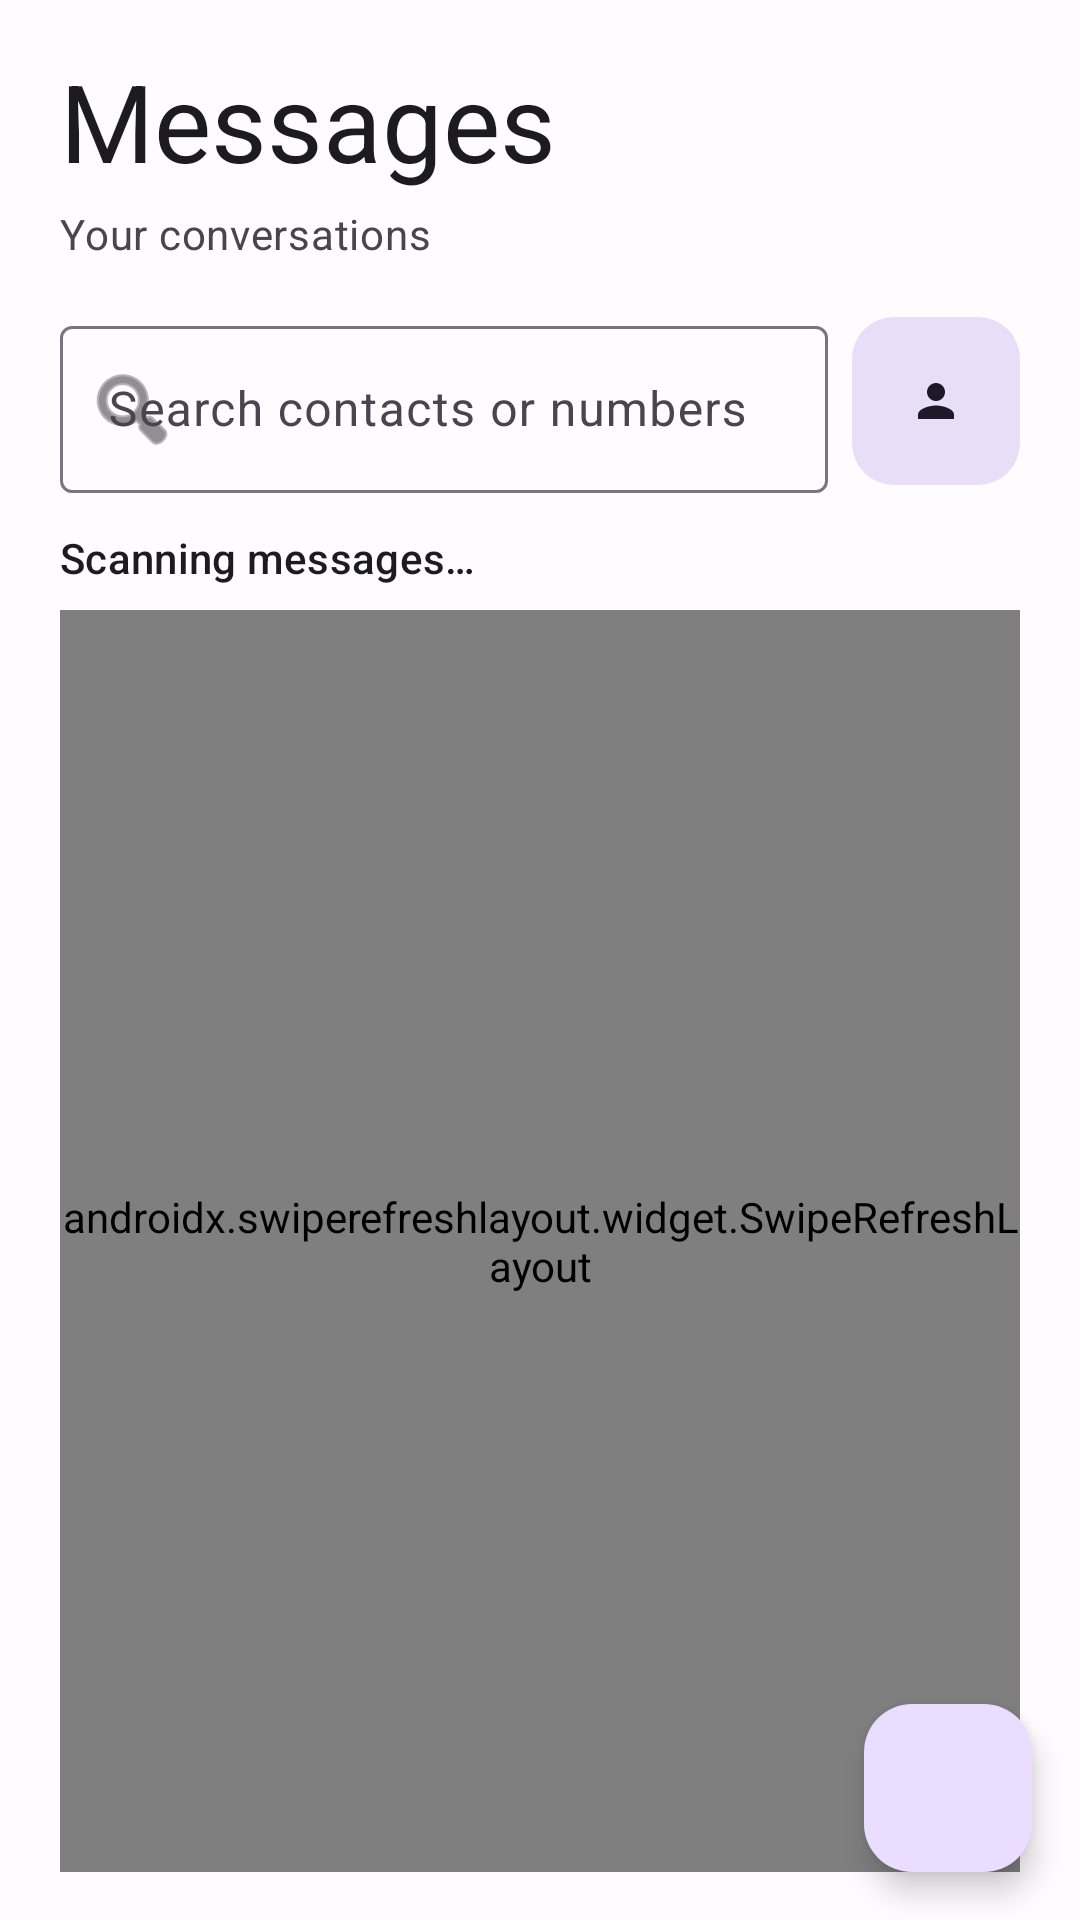

This screen was rendered from an Android layout file. Write that file and the resources it references.
<!-- AndroidManifest.xml: application theme Theme.SmsDelete -->
<!-- res/layout/activity_main.xml -->
<?xml version="1.0" encoding="utf-8"?>
<FrameLayout xmlns:android="http://schemas.android.com/apk/res/android"
    xmlns:app="http://schemas.android.com/apk/res-auto"
    android:layout_width="match_parent"
    android:layout_height="match_parent"
    android:background="?attr/colorSurface"
    android:fitsSystemWindows="true">

    <LinearLayout
        android:layout_width="match_parent"
        android:layout_height="match_parent"
        android:orientation="vertical"
        android:paddingHorizontal="20dp"
        android:paddingTop="16dp"
        android:paddingBottom="16dp">

        <TextView
            android:layout_width="match_parent"
            android:layout_height="wrap_content"
            android:text="@string/app_name"
            android:textAppearance="?attr/textAppearanceDisplaySmall"
            android:textColor="?attr/colorOnSurface" />

        <TextView
            android:layout_width="match_parent"
            android:layout_height="wrap_content"
            android:layout_marginTop="4dp"
            android:layout_marginBottom="16dp"
            android:text="@string/threads_subtitle"
            android:textAppearance="?attr/textAppearanceBodyMedium"
            android:textColor="?attr/colorOnSurfaceVariant" />

        <LinearLayout
            android:layout_width="match_parent"
            android:layout_height="wrap_content"
            android:orientation="horizontal"
            android:gravity="center_vertical"
            android:layout_marginBottom="12dp">

            <com.google.android.material.textfield.TextInputLayout
                android:id="@+id/searchLayout"
                style="@style/Widget.Material3.TextInputLayout.OutlinedBox"
                android:layout_width="0dp"
                android:layout_height="wrap_content"
                android:layout_weight="1"
                android:hint="@string/search_hint"
                app:startIconDrawable="@android:drawable/ic_menu_search">

                <com.google.android.material.textfield.TextInputEditText
                    android:id="@+id/etSearch"
                    android:layout_width="match_parent"
                    android:layout_height="wrap_content"
                    android:imeOptions="actionSearch"
                    android:inputType="text"
                    android:maxLines="1" />
            </com.google.android.material.textfield.TextInputLayout>

            <com.google.android.material.button.MaterialButton
                android:id="@+id/btnPickContact"
                style="@style/Widget.Material3.Button.TonalButton"
                android:layout_width="56dp"
                android:layout_height="56dp"
                android:layout_marginStart="8dp"
                android:contentDescription="@string/pick_contact"
                android:insetTop="0dp"
                android:insetBottom="0dp"
                android:padding="0dp"
                app:icon="@drawable/ic_person"
                app:iconGravity="textStart"
                app:iconPadding="0dp"
                app:cornerRadius="14dp" />

        </LinearLayout>

        <LinearLayout
            android:layout_width="match_parent"
            android:layout_height="wrap_content"
            android:orientation="horizontal"
            android:gravity="center_vertical"
            android:layout_marginBottom="8dp">

            <TextView
                android:id="@+id/tvHeader"
                android:layout_width="0dp"
                android:layout_height="wrap_content"
                android:layout_weight="1"
                android:text="@string/scanning"
                android:textAppearance="?attr/textAppearanceTitleSmall"
                android:textColor="?attr/colorOnSurface" />

            <ProgressBar
                android:id="@+id/progressBar"
                android:layout_width="24dp"
                android:layout_height="24dp"
                android:visibility="gone" />
        </LinearLayout>

        <TextView
            android:id="@+id/tvEmpty"
            android:layout_width="match_parent"
            android:layout_height="wrap_content"
            android:layout_marginTop="32dp"
            android:gravity="center"
            android:text="@string/no_conversations"
            android:textAppearance="?attr/textAppearanceBodyMedium"
            android:textColor="?attr/colorOnSurfaceVariant"
            android:visibility="gone" />

        <androidx.swiperefreshlayout.widget.SwipeRefreshLayout
            android:id="@+id/swipeRefresh"
            android:layout_width="match_parent"
            android:layout_height="0dp"
            android:layout_weight="1">

            <androidx.recyclerview.widget.RecyclerView
                android:id="@+id/rvThreads"
                android:layout_width="match_parent"
                android:layout_height="match_parent"
                android:clipToPadding="false"
                android:paddingBottom="16dp" />
        </androidx.swiperefreshlayout.widget.SwipeRefreshLayout>

    </LinearLayout>

    <com.google.android.material.floatingactionbutton.FloatingActionButton
        android:id="@+id/fabCompose"
        android:layout_width="wrap_content"
        android:layout_height="wrap_content"
        android:layout_gravity="bottom|end"
        android:layout_margin="16dp"
        android:contentDescription="@string/compose_title"
        android:src="@drawable/ic_compose"
        app:tint="?attr/colorOnPrimaryContainer" />

</FrameLayout>
<!-- resources referenced by this layout -->
<resources>
  <!-- drawable ic_person (drawable) -->
  <vector xmlns:android="http://schemas.android.com/apk/res/android"
      android:width="24dp"
      android:height="24dp"
      android:viewportWidth="24"
      android:viewportHeight="24"
      android:tint="?attr/colorOnSecondaryContainer">
      <path
          android:fillColor="@android:color/white"
          android:pathData="M12,12c2.21,0 4,-1.79 4,-4s-1.79,-4 -4,-4 -4,1.79 -4,4 1.79,4 4,4zM12,14c-2.67,0 -8,1.34 -8,4v2h16v-2c0,-2.66 -5.33,-4 -8,-4z" />
  </vector>
  <string name="app_name">Messages</string>
  <string name="compose_title">New message</string>
  <string name="no_conversations">No conversations found</string>
  <string name="pick_contact">Search contacts</string>
  <string name="scanning">Scanning messages…</string>
  <string name="search_hint">Search contacts or numbers</string>
  <string name="threads_subtitle">Your conversations</string>
  <style name="Theme.SmsDelete" parent="Theme.Material3.DayNight.NoActionBar">
          <item name="colorPrimary">@color/md_theme_light_primary</item>
          <item name="colorOnPrimary">@color/md_theme_light_onPrimary</item>
          <item name="colorPrimaryContainer">@color/md_theme_light_primaryContainer</item>
          <item name="colorOnPrimaryContainer">@color/md_theme_light_onPrimaryContainer</item>
          <item name="colorSecondary">@color/md_theme_light_secondary</item>
          <item name="colorOnSecondary">@color/md_theme_light_onSecondary</item>
          <item name="colorSecondaryContainer">@color/md_theme_light_secondaryContainer</item>
          <item name="colorOnSecondaryContainer">@color/md_theme_light_onSecondaryContainer</item>
          <item name="colorSurface">@color/md_theme_light_surface</item>
          <item name="colorOnSurface">@color/md_theme_light_onSurface</item>
          <item name="colorSurfaceVariant">@color/md_theme_light_surfaceVariant</item>
          <item name="colorOnSurfaceVariant">@color/md_theme_light_onSurfaceVariant</item>
          <item name="colorOutline">@color/md_theme_light_outline</item>
          <item name="colorOutlineVariant">@color/md_theme_light_outlineVariant</item>
          <item name="android:colorBackground">@color/md_theme_light_background</item>
          <item name="colorOnBackground">@color/md_theme_light_onBackground</item>
          <item name="android:statusBarColor">@android:color/transparent</item>
          <item name="android:navigationBarColor">@android:color/transparent</item>
      </style>
  <color name="md_theme_light_primary">#6750A4</color>
  <color name="md_theme_light_onPrimary">#FFFFFF</color>
  <color name="md_theme_light_primaryContainer">#EADDFF</color>
  <color name="md_theme_light_onPrimaryContainer">#21005D</color>
  <color name="md_theme_light_secondary">#625B71</color>
  <color name="md_theme_light_onSecondary">#FFFFFF</color>
  <color name="md_theme_light_secondaryContainer">#E8DEF8</color>
  <color name="md_theme_light_onSecondaryContainer">#1D192B</color>
  <color name="md_theme_light_surface">#FFFBFE</color>
  <color name="md_theme_light_onSurface">#1C1B1F</color>
  <color name="md_theme_light_surfaceVariant">#E7E0EC</color>
  <color name="md_theme_light_onSurfaceVariant">#49454F</color>
  <color name="md_theme_light_outline">#79747E</color>
  <color name="md_theme_light_outlineVariant">#CAC4D0</color>
  <color name="md_theme_light_background">#FFFBFE</color>
  <color name="md_theme_light_onBackground">#1C1B1F</color>
</resources>
